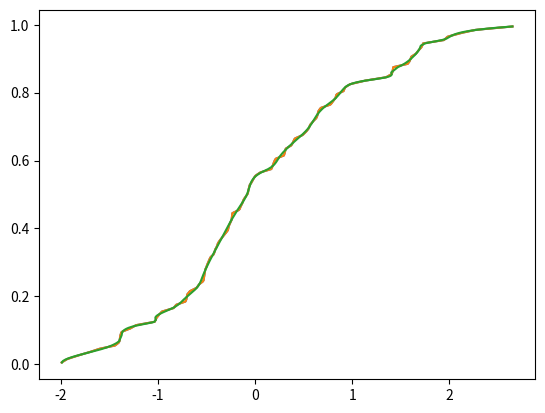

Reproduce this figure in Python.
'''
from David Huard's scipy sandbox, also attached to a ticket and
in the matplotlib-user mailinglist  (links ???)


Notes
=====

out of bounds interpolation raises exception and would not be completely
defined ::

>>> scoreatpercentile(x, [0,25,50,100])
Traceback (most recent call last):
...
    raise ValueError("A value in x_new is below the interpolation "
ValueError: A value in x_new is below the interpolation range.
>>> percentileofscore(x, [-50, 50])
Traceback (most recent call last):
...
    raise ValueError("A value in x_new is below the interpolation "
ValueError: A value in x_new is below the interpolation range.


idea
====

histogram and empirical interpolated distribution
-------------------------------------------------

dual constructor
* empirical cdf : cdf on all observations through linear interpolation
* binned cdf : based on histogram
both should work essentially the same, although pdf of empirical has
many spikes, fluctuates a lot
- alternative: binning based on interpolated cdf : example in script
* ppf: quantileatscore based on interpolated cdf
* rvs : generic from ppf
* stats, expectation ? how does integration wrt cdf work - theory?

Problems
* limits, lower and upper bound of support
  does not work or is undefined with empirical cdf and interpolation
* extending bounds ?
  matlab has pareto tails for empirical distribution, breaks linearity

empirical distribution with higher order interpolation
------------------------------------------------------

* should work easily enough with interpolating splines
* not piecewise linear
* can use pareto (or other) tails
* ppf how do I get the inverse function of a higher order spline?
  Chuck: resample and fit spline to inverse function
  this will have an approximation error in the inverse function
* -> does not work: higher order spline does not preserve monotonicity
  see mailing list for response to my question
* pmf from derivative available in spline

-> forget this and use kernel density estimator instead


bootstrap/empirical distribution:
---------------------------------

discrete distribution on real line given observations
what's defined?
* cdf : step function
* pmf : points with equal weight 1/nobs
* rvs : resampling
* ppf : quantileatscore on sample?
* moments : from data ?
* expectation ? sum_{all observations x} [func(x) * pmf(x)]
* similar for discrete distribution on real line
* References : ?
* what's the point? most of it is trivial, just for the record ?


Created on Monday, May 03, 2010, 11:47:03 AM
Author: josef-pktd, parts based on David Huard
License: BSD

'''
import scipy.interpolate as interpolate
import numpy as np

def scoreatpercentile(data, percentile):
    """Return the score at the given percentile of the data.

    Example:
        >>> data = randn(100)
            >>> scoreatpercentile(data, 50)

        will return the median of sample `data`.
    """
    per = np.array(percentile)
    cdf = empiricalcdf(data)
    interpolator = interpolate.interp1d(np.sort(cdf), np.sort(data))
    return interpolator(per/100.)

def percentileofscore(data, score):
    """Return the percentile-position of score relative to data.

    score: Array of scores at which the percentile is computed.

    Return percentiles (0-100).

    Example
            r = randn(50)
        x = linspace(-2,2,100)
        percentileofscore(r,x)

    Raise an error if the score is outside the range of data.
    """
    cdf = empiricalcdf(data)
    interpolator = interpolate.interp1d(np.sort(data), np.sort(cdf))
    return interpolator(score)*100.

def empiricalcdf(data, method='Hazen'):
    """Return the empirical cdf.

    Methods available:
        Hazen:       (i-0.5)/N
            Weibull:     i/(N+1)
        Chegodayev:  (i-.3)/(N+.4)
        Cunnane:     (i-.4)/(N+.2)
        Gringorten:  (i-.44)/(N+.12)
        California:  (i-1)/N

    Where i goes from 1 to N.
    """

    i = np.argsort(np.argsort(data)) + 1.
    N = len(data)
    method = method.lower()
    if method == 'hazen':
        cdf = (i-0.5)/N
    elif method == 'weibull':
        cdf = i/(N+1.)
    elif method == 'california':
        cdf = (i-1.)/N
    elif method == 'chegodayev':
        cdf = (i-.3)/(N+.4)
    elif method == 'cunnane':
        cdf = (i-.4)/(N+.2)
    elif method == 'gringorten':
        cdf = (i-.44)/(N+.12)
    else:
        raise ValueError('Unknown method. Choose among Weibull, Hazen,'
                         'Chegodayev, Cunnane, Gringorten and California.')

    return cdf


class HistDist(object):
    '''Distribution with piecewise linear cdf, pdf is step function

    can be created from empiricial distribution or from a histogram (not done yet)

    work in progress, not finished


    '''

    def __init__(self, data):
        self.data = np.atleast_1d(data)
        self.binlimit = np.array([self.data.min(), self.data.max()])
        sortind = np.argsort(data)
        self._datasorted = data[sortind]
        self.ranking = np.argsort(sortind)

        cdf = self.empiricalcdf()
        self._empcdfsorted = np.sort(cdf)
        self.cdfintp = interpolate.interp1d(self._datasorted, self._empcdfsorted)
        self.ppfintp = interpolate.interp1d(self._empcdfsorted, self._datasorted)

    def empiricalcdf(self, data=None, method='Hazen'):
        """Return the empirical cdf.

        Methods available:
            Hazen:       (i-0.5)/N
                Weibull:     i/(N+1)
            Chegodayev:  (i-.3)/(N+.4)
            Cunnane:     (i-.4)/(N+.2)
            Gringorten:  (i-.44)/(N+.12)
            California:  (i-1)/N

        Where i goes from 1 to N.
        """

        if data is None:
            data = self.data
            i = self.ranking
        else:
            i = np.argsort(np.argsort(data)) + 1.

        N = len(data)
        method = method.lower()
        if method == 'hazen':
            cdf = (i-0.5)/N
        elif method == 'weibull':
            cdf = i/(N+1.)
        elif method == 'california':
            cdf = (i-1.)/N
        elif method == 'chegodayev':
            cdf = (i-.3)/(N+.4)
        elif method == 'cunnane':
            cdf = (i-.4)/(N+.2)
        elif method == 'gringorten':
            cdf = (i-.44)/(N+.12)
        else:
            raise ValueError('Unknown method. Choose among Weibull, Hazen,'
                             'Chegodayev, Cunnane, Gringorten and California.')

        return cdf


    def cdf_emp(self, score):
        '''
        this is score in dh

        '''
        return self.cdfintp(score)
        #return percentileofscore(self.data, score)

    def ppf_emp(self, quantile):
        '''
        this is score in dh

        '''
        return self.ppfintp(quantile)
        #return scoreatpercentile(self.data, quantile*100)


    #from DHuard http://old.nabble.com/matplotlib-f2903.html
    def optimize_binning(self, method='Freedman'):
        """Find the optimal number of bins and update the bin countaccordingly.
        Available methods : Freedman
                            Scott
        """

        nobs = len(self.data)
        if method=='Freedman':
            IQR = self.ppf_emp(0.75) - self.ppf_emp(0.25) # Interquantile range(75% -25%)
            width = 2* IQR* nobs**(-1./3)

        elif method=='Scott':
            width = 3.49 * np.std(self.data) * nobs**(-1./3)

        self.nbin = (np.ptp(self.binlimit)/width)
        return self.nbin


#changes: josef-pktd
if __name__ == '__main__':
    import matplotlib.pyplot as plt

    nobs = 100
    x = np.random.randn(nobs)

    examples = [2]
    if 1 in examples:
        empiricalcdf(x)
        print(percentileofscore(x, 0.5))
        print(scoreatpercentile(x, 50))
        xsupp = np.linspace(x.min(), x.max())
        pos = percentileofscore(x, xsupp)
        plt.plot(xsupp, pos)
        #perc = np.linspace(2.5, 97.5)
        #plt.plot(scoreatpercentile(x, perc), perc)
        plt.plot(scoreatpercentile(x, pos), pos+1)


        #emp = interpolate.PiecewisePolynomial(np.sort(empiricalcdf(x)), np.sort(x))
        emp=interpolate.InterpolatedUnivariateSpline(np.sort(x),np.sort(empiricalcdf(x)),k=1)
        pdfemp = np.array([emp.derivatives(xi)[1] for xi in xsupp])
        plt.figure()
        plt.plot(xsupp,pdfemp)
        cdf_ongrid = emp(xsupp)
        plt.figure()
        plt.plot(xsupp, cdf_ongrid)

        #get pdf from interpolated cdf on a regular grid
        plt.figure()
        plt.step(xsupp[:-1],np.diff(cdf_ongrid)/np.diff(xsupp))

        #reduce number of bins/steps
        xsupp2 = np.linspace(x.min(), x.max(), 25)
        plt.figure()
        plt.step(xsupp2[:-1],np.diff(emp(xsupp2))/np.diff(xsupp2))

        #pdf using 25 original observations, every (nobs/25)th
        xso = np.sort(x)
        xs = xso[::nobs/25]
        plt.figure()
        plt.step(xs[:-1],np.diff(emp(xs))/np.diff(xs))
        #lower end looks strange


    histd = HistDist(x)
    print(histd.optimize_binning())
    print(histd.cdf_emp(histd.binlimit))
    print(histd.ppf_emp([0.25, 0.5, 0.75]))
    print(histd.cdf_emp([-0.5, -0.25, 0, 0.25, 0.5]))


    xsupp = np.linspace(x.min(), x.max(), 500)
    emp=interpolate.InterpolatedUnivariateSpline(np.sort(x),np.sort(empiricalcdf(x)),k=1)
    #pdfemp = np.array([emp.derivatives(xi)[1] for xi in xsupp])
    #plt.figure()
    #plt.plot(xsupp,pdfemp)
    cdf_ongrid = emp(xsupp)
    plt.figure()
    plt.plot(xsupp, cdf_ongrid)
    ppfintp = interpolate.InterpolatedUnivariateSpline(cdf_ongrid,xsupp,k=3)

    ppfs = ppfintp(cdf_ongrid)
    plt.plot(ppfs, cdf_ongrid)
    #ppfemp=interpolate.InterpolatedUnivariateSpline(np.sort(empiricalcdf(x)),np.sort(x),k=3)
    #Do not use interpolating splines for function approximation
    #with s=0.03 the spline is monotonic at the evaluated values
    ppfemp=interpolate.UnivariateSpline(np.sort(empiricalcdf(x)),np.sort(x),k=3, s=0.03)
    ppfe = ppfemp(cdf_ongrid)
    plt.plot(ppfe, cdf_ongrid)

    print('negative density')
    print('(np.diff(ppfs)).min()', (np.diff(ppfs)).min())
    print('(np.diff(cdf_ongrid)).min()', (np.diff(cdf_ongrid)).min())
    #plt.show()
